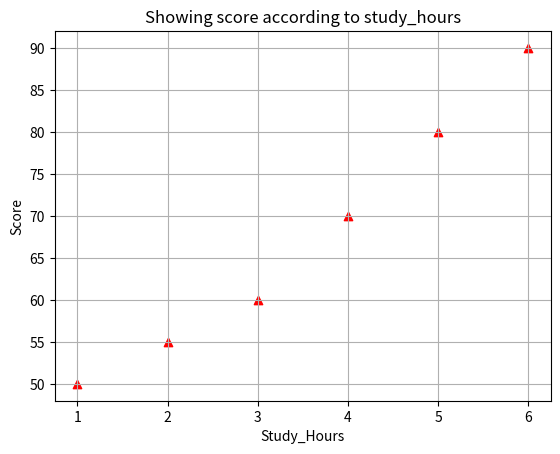

Python code for this plot:
import matplotlib.pyplot as plt

study_hours = [1, 2, 3, 4, 5, 6]
score = [50, 55, 60, 70, 80, 90]

plt.scatter(study_hours, score, color='red', marker='^')
plt.title('Showing score according to study_hours')
plt.xlabel('Study_Hours')
plt.ylabel('Score')
plt.grid(True)
plt.show()
